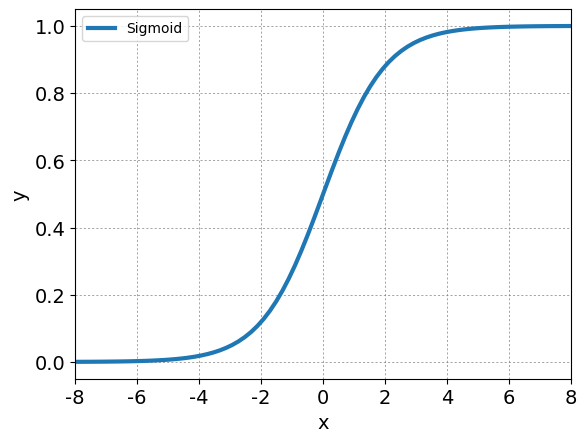

Python code for this plot:
import datetime
import os

import matplotlib.pyplot as plt
import numpy as np


def sigmoid(x):
    return 1 / (1 + np.exp(-x))


# 创建 x 值的范围
x = np.linspace(-10, 10, 100)

# 计算 sigmoid 函数的 y 值
y = sigmoid(x)

# 显示图表
plt.show()
l4 = plt.plot(x, y, '#1F77B4', linewidth = 3, label = 'Sigmoid')
plt.legend(prop = {'family': 'Times New Roman'}, loc = 'upper left')
plt.xlim(-8, 8)
# plt.title("sigmoid_1")
plt.xlabel('x', fontname = "Times New Roman", fontsize = 14, color = 'black')
plt.ylabel('y', fontname = "Times New Roman", fontsize = 14, color = 'black')
plt.xticks(fontname = "Times New Roman", fontsize = 14)
plt.yticks(fontname = "Times New Roman", fontsize = 14)
plt.grid(True, linestyle = '--', dashes = (3, 3), linewidth = 0.5, color = 'gray')
# plt.axvline(x=0, color='black', linestyle='--')
folder_path = "data"
os.makedirs(folder_path, exist_ok = True)
current_time = datetime.datetime.now().strftime("%Y_%m%d_%H%M")
filename = f"sigmoid_{current_time}.svg"
file_path = os.path.join(folder_path, filename)
plt.savefig(file_path, format = 'svg')
# plt.savefig('output.svg', format = 'svg')
plt.show()
